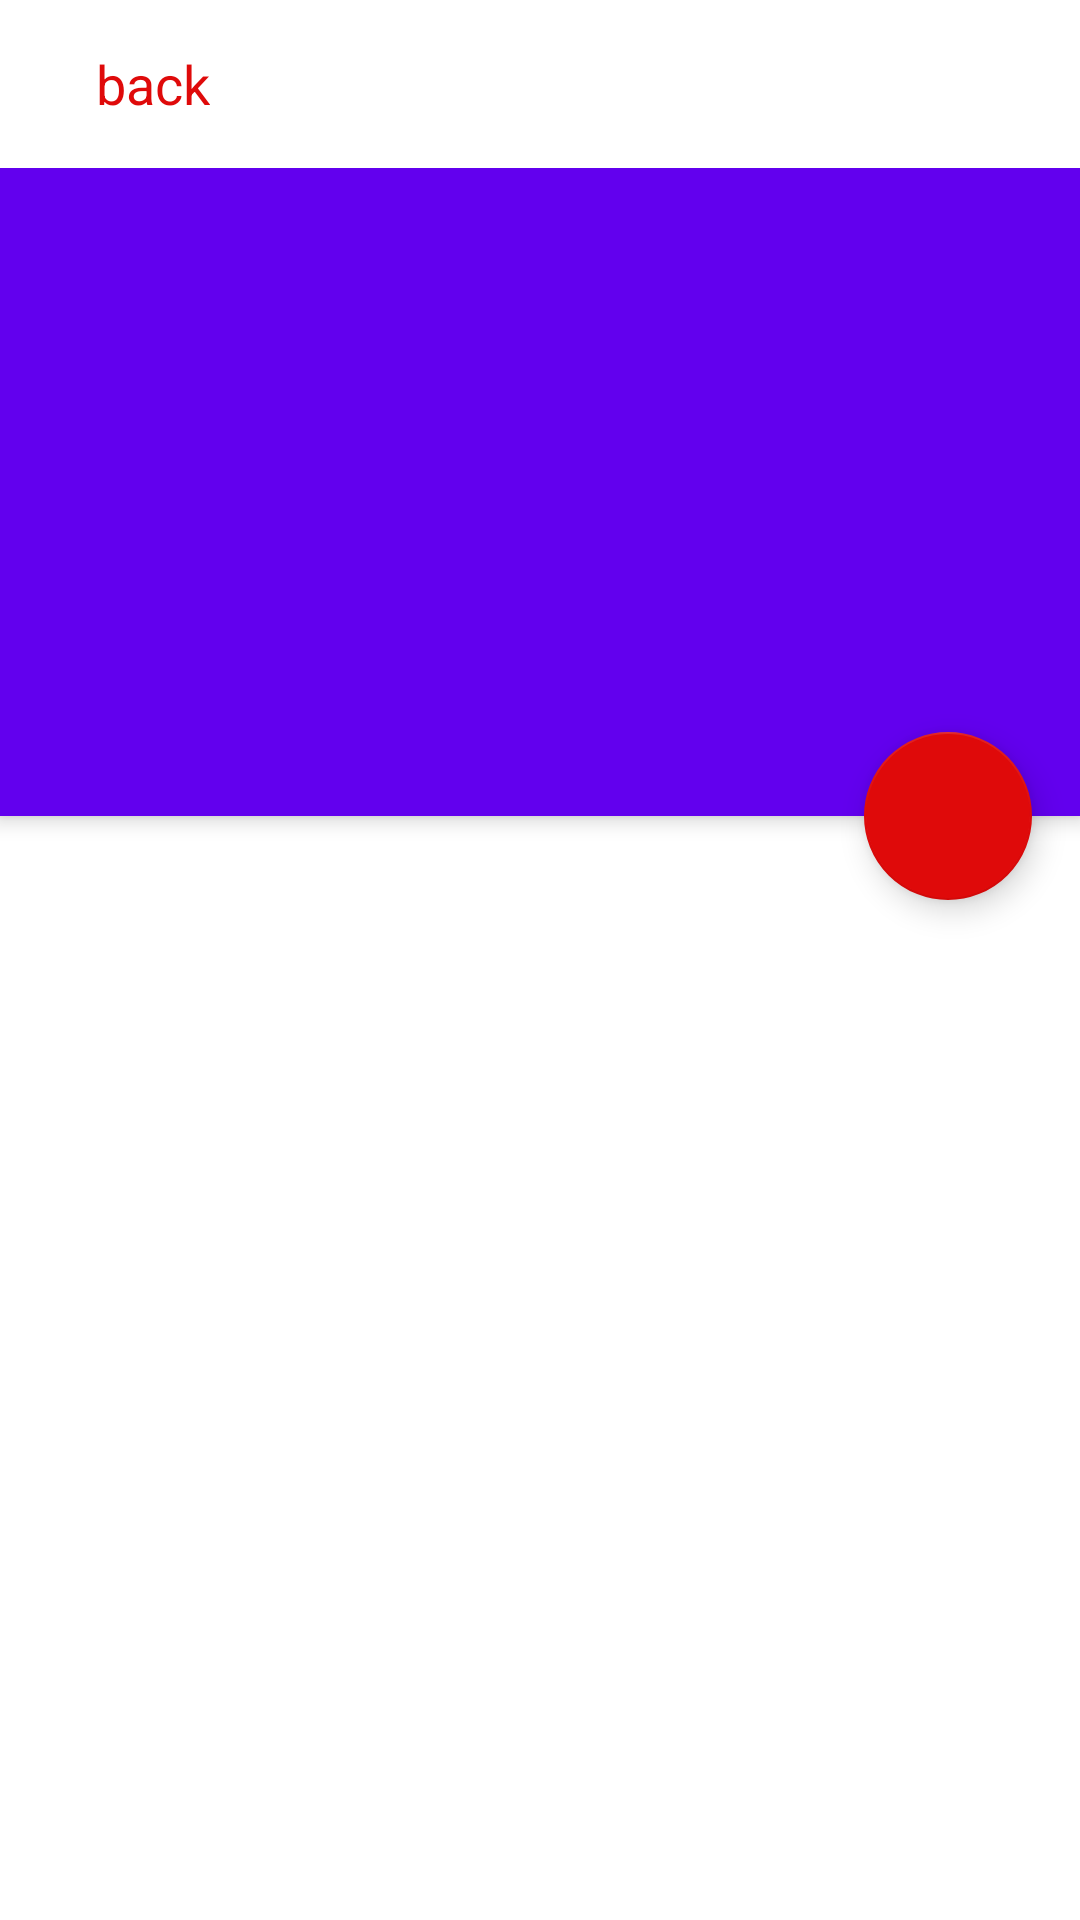

The Android layout XML behind this screen, and the referenced resources:
<!-- AndroidManifest.xml: application theme Theme.Youtube40 -->
<!-- res/layout/activity_detail_playlist.xml -->
<?xml version="1.0" encoding="utf-8"?>
<androidx.coordinatorlayout.widget.CoordinatorLayout xmlns:android="http://schemas.android.com/apk/res/android"
    xmlns:app="http://schemas.android.com/apk/res-auto"
    xmlns:tools="http://schemas.android.com/tools"
    android:layout_width="match_parent"
    android:layout_height="match_parent"
    android:fitsSystemWindows="true"
    tools:context=".ui.playlists.detailPlaylist.DetailPlaylist">

    <ProgressBar
        android:id="@+id/progress_bar"
        android:layout_width="wrap_content"
        android:layout_height="wrap_content"
        android:layout_gravity="center"
        android:indeterminate="true"
        android:indeterminateTintMode="src_atop"
        android:visibility="gone" />

    <androidx.coordinatorlayout.widget.CoordinatorLayout
        android:id="@+id/container_of_all"
        android:layout_width="match_parent"
        android:layout_height="match_parent"
        android:fitsSystemWindows="true">

        <com.google.android.material.appbar.AppBarLayout
            android:id="@+id/app_bar"
            android:layout_width="match_parent"
            android:layout_height="272dp"
            android:fitsSystemWindows="true"
            app:layout_scrollFlags="scroll|snap">

            <com.google.android.material.appbar.CollapsingToolbarLayout
                android:id="@+id/toolbar_layout"
                android:layout_width="match_parent"
                android:layout_height="match_parent"
                android:elevation="0dp"
                android:fitsSystemWindows="true"
                app:layout_scrollFlags="scroll">

                <LinearLayout
                    android:id="@+id/container"
                    android:layout_width="match_parent"
                    android:layout_height="56dp"
                    android:layout_gravity="top|start|end"
                    android:background="@color/white"
                    android:orientation="horizontal">

                    <LinearLayout
                        android:id="@+id/container_back"
                        android:layout_width="match_parent"
                        android:layout_height="match_parent"
                        tools:ignore="UseCompoundDrawables,UselessParent">

                        <ImageView
                            android:layout_width="wrap_content"
                            android:layout_height="wrap_content"
                            android:layout_gravity="center_vertical"
                            android:layout_marginStart="16dp"
                            android:layout_marginEnd="16dp"
                            tools:src="svsdfsdfsdk"
                            tools:ignore="ContentDescription" />

                        <TextView
                            android:id="@+id/back"
                            android:layout_width="wrap_content"
                            android:layout_height="wrap_content"
                            android:layout_gravity="center_vertical"
                            android:text="@string/back"
                            android:textColor="@color/red"
                            android:textSize="18sp" />
                    </LinearLayout>


                </LinearLayout>

                <TextView
                    android:layout_width="wrap_content"
                    android:layout_height="wrap_content"
                    android:layout_gravity="top|center"
                    android:layout_marginTop="13dp"
                    tools:text="sdgdfgdfgts"
                    android:textColor="@color/red"
                    android:textSize="20sp"
                    android:textStyle="bold" />

                <TextView
                    android:id="@+id/tv_title"
                    android:layout_width="wrap_content"
                    android:layout_height="wrap_content"
                    android:layout_gravity="center|left"
                    android:layout_marginBottom="8dp"
                    android:paddingHorizontal="16dp"
                    tools:text="sdgsdfsdt"
                    android:textColor="@color/black"
                    android:textSize="24sp"
                    android:textStyle="bold"
                    tools:ignore="RtlHardcoded" />

                <TextView
                    android:id="@+id/tv_description"
                    android:layout_width="wrap_content"
                    android:layout_height="wrap_content"
                    android:layout_gravity="bottom"
                    android:layout_marginTop="8dp"
                    android:layout_marginBottom="24dp"
                    android:paddingHorizontal="16dp"
                    tools:text="sdgffdgvdf"
                    android:textColor="@color/black"
                    android:textSize="15sp" />

                <TextView
                    android:id="@+id/tv_videos"
                    android:layout_width="wrap_content"
                    android:layout_height="wrap_content"
                    android:layout_gravity="bottom"
                    android:layout_marginStart="12dp"
                    tools:text="dfgdfgdf"
                    android:textColor="@color/black"
                    android:textSize="12sp" />
            </com.google.android.material.appbar.CollapsingToolbarLayout>
        </com.google.android.material.appbar.AppBarLayout>


        <com.google.android.material.floatingactionbutton.FloatingActionButton
            android:id="@+id/fab_play"
            android:layout_width="wrap_content"
            android:layout_height="wrap_content"
            android:layout_margin="16dp"
            android:src="@drawable/ic_baseline_play_arrow_24"
            app:backgroundTint="@color/red"
            app:layout_anchor="@id/app_bar"
            app:layout_anchorGravity="bottom|end"
            tools:ignore="ContentDescription" />

        <androidx.recyclerview.widget.RecyclerView
            android:id="@+id/recyclerPlaylistDetail"
            android:layout_width="match_parent"
            android:layout_height="match_parent"
            app:layout_behavior="com.google.android.material.appbar.AppBarLayout$ScrollingViewBehavior"
            tools:listitem="@layout/item_detail" />

        <ProgressBar
            android:id="@+id/progressBar"
            android:layout_width="wrap_content"
            android:layout_height="wrap_content"
            android:layout_gravity="center"
            android:visibility="invisible" />


    </androidx.coordinatorlayout.widget.CoordinatorLayout>


    <include
        android:id="@+id/no_internet_check"
        layout="@layout/check_internet"
        android:visibility="gone" />

</androidx.coordinatorlayout.widget.CoordinatorLayout>
<!-- res/layout/item_detail.xml (included above) -->
<?xml version="1.0" encoding="utf-8"?>
<androidx.constraintlayout.widget.ConstraintLayout xmlns:android="http://schemas.android.com/apk/res/android"
    android:layout_width="match_parent"
    android:layout_height="wrap_content"
    xmlns:app="http://schemas.android.com/apk/res-auto"
    xmlns:tools="http://schemas.android.com/tools">

    <androidx.cardview.widget.CardView
        android:id="@+id/cardView"
        android:layout_width="120dp"
        android:layout_height="90dp"
        android:layout_marginStart="16dp"
        android:layout_marginTop="16dp"
        app:cardCornerRadius="8dp"
        app:layout_constraintBottom_toBottomOf="parent"
        app:layout_constraintStart_toStartOf="parent"
        app:layout_constraintTop_toTopOf="parent">

        <ImageView
            android:id="@+id/iv_playlists"
            android:layout_width="match_parent"
            android:layout_height="match_parent"
            android:contentDescription="@string/tod" />



    </androidx.cardview.widget.CardView>

    <TextView
        android:id="@+id/tv_playlist_title"
        android:layout_width="0dp"
        android:layout_height="wrap_content"
        android:layout_marginHorizontal="20.11dp"
        android:layout_marginStart="8dp"
        android:layout_marginEnd="16dp"
        android:textFontWeight="400"
        android:textSize="16sp"
        android:textStyle="normal"
        app:layout_constraintBottom_toBottomOf="parent"
        app:layout_constraintEnd_toEndOf="parent"
        app:layout_constraintStart_toEndOf="@id/cardView"
        app:layout_constraintTop_toTopOf="parent"
        tools:targetApi="p"
        tools:text="sdnksmclksdmcs" />

    <TextView
        android:id="@+id/tv_count_of_videos"
        android:layout_width="wrap_content"
        android:layout_height="wrap_content"
        android:layout_marginStart="8dp"
        android:lineHeight="16.34dp"
        android:textFontWeight="400"
        android:textSize="12sp"
        app:layout_constraintBottom_toBottomOf="parent"
        app:layout_constraintStart_toEndOf="@id/cardView"
        app:layout_constraintTop_toBottomOf="@id/tv_playlist_title"
        tools:targetApi="28"
        tools:text="sdnksmclksdmcs" />

</androidx.constraintlayout.widget.ConstraintLayout>
<!-- res/layout/check_internet.xml (included above) -->
<?xml version="1.0" encoding="utf-8"?>
<androidx.constraintlayout.widget.ConstraintLayout xmlns:android="http://schemas.android.com/apk/res/android"
    android:layout_width="match_parent"
    android:layout_height="match_parent"
    xmlns:app="http://schemas.android.com/apk/res-auto">

    <ImageView
        android:id="@+id/imageView"
        android:src="@drawable/group"
        android:layout_width="300dp"
        android:layout_height="300dp"
        android:layout_marginBottom="140dp"
        app:layout_constraintBottom_toBottomOf="parent"
        app:layout_constraintEnd_toEndOf="parent"
        app:layout_constraintStart_toStartOf="parent"
        app:layout_constraintTop_toTopOf="parent"
        android:contentDescription="@string/todo" />

    <TextView
        android:id="@+id/textView"
        android:layout_width="match_parent"
        android:layout_height="wrap_content"
        android:layout_marginTop="28dp"
        android:gravity="center"
        android:paddingVertical="20dp"
        android:text="@string/no_internet_connection"
        android:textSize="20sp"
        android:textStyle="bold"
        app:layout_constraintEnd_toEndOf="parent"
        app:layout_constraintStart_toStartOf="parent"
        app:layout_constraintTop_toBottomOf="@+id/imageView" />

    <Button
        android:id="@+id/btn_try_again"
        android:text="@string/try_again"
        android:layout_marginHorizontal="16dp"
        android:backgroundTint="@color/red"
        android:layout_width="match_parent"
        android:layout_height="wrap_content"
        android:layout_marginTop="100dp"
        app:layout_constraintEnd_toEndOf="parent"
        app:layout_constraintStart_toStartOf="parent"
        app:layout_constraintTop_toBottomOf="@+id/textView" />

</androidx.constraintlayout.widget.ConstraintLayout>
<!-- resources referenced by this layout -->
<resources>
  <color name="black">#FF000000</color>
  <color name="red">#DF0A0A</color>
  <color name="white">#FFFFFFFF</color>
  <string name="back">back</string>
  <string name="no_internet_connection">No Internet Connection</string>
  <string name="tod">TODO</string>
  <string name="todo">TODO</string>
  <string name="try_again">Try again</string>
  <style name="Theme.Youtube40" parent="Theme.MaterialComponents.DayNight.DarkActionBar">
          
          <item name="colorPrimary">@color/purple_500</item>
          <item name="colorPrimaryVariant">@color/purple_700</item>
          <item name="colorOnPrimary">@color/white</item>
          
          <item name="colorSecondary">@color/teal_200</item>
          <item name="colorSecondaryVariant">@color/teal_700</item>
          <item name="colorOnSecondary">@color/black</item>
          <item name="windowNoTitle">true</item>
          
          <item name="android:statusBarColor">@color/white</item>
          
          <item name="android:windowLightStatusBar" tools:targetApi="m">true</item>
      </style>
  <color name="purple_500">#FF6200EE</color>
  <color name="purple_700">#FF3700B3</color>
  <color name="teal_200">#FF03DAC5</color>
  <color name="teal_700">#FF018786</color>
</resources>
